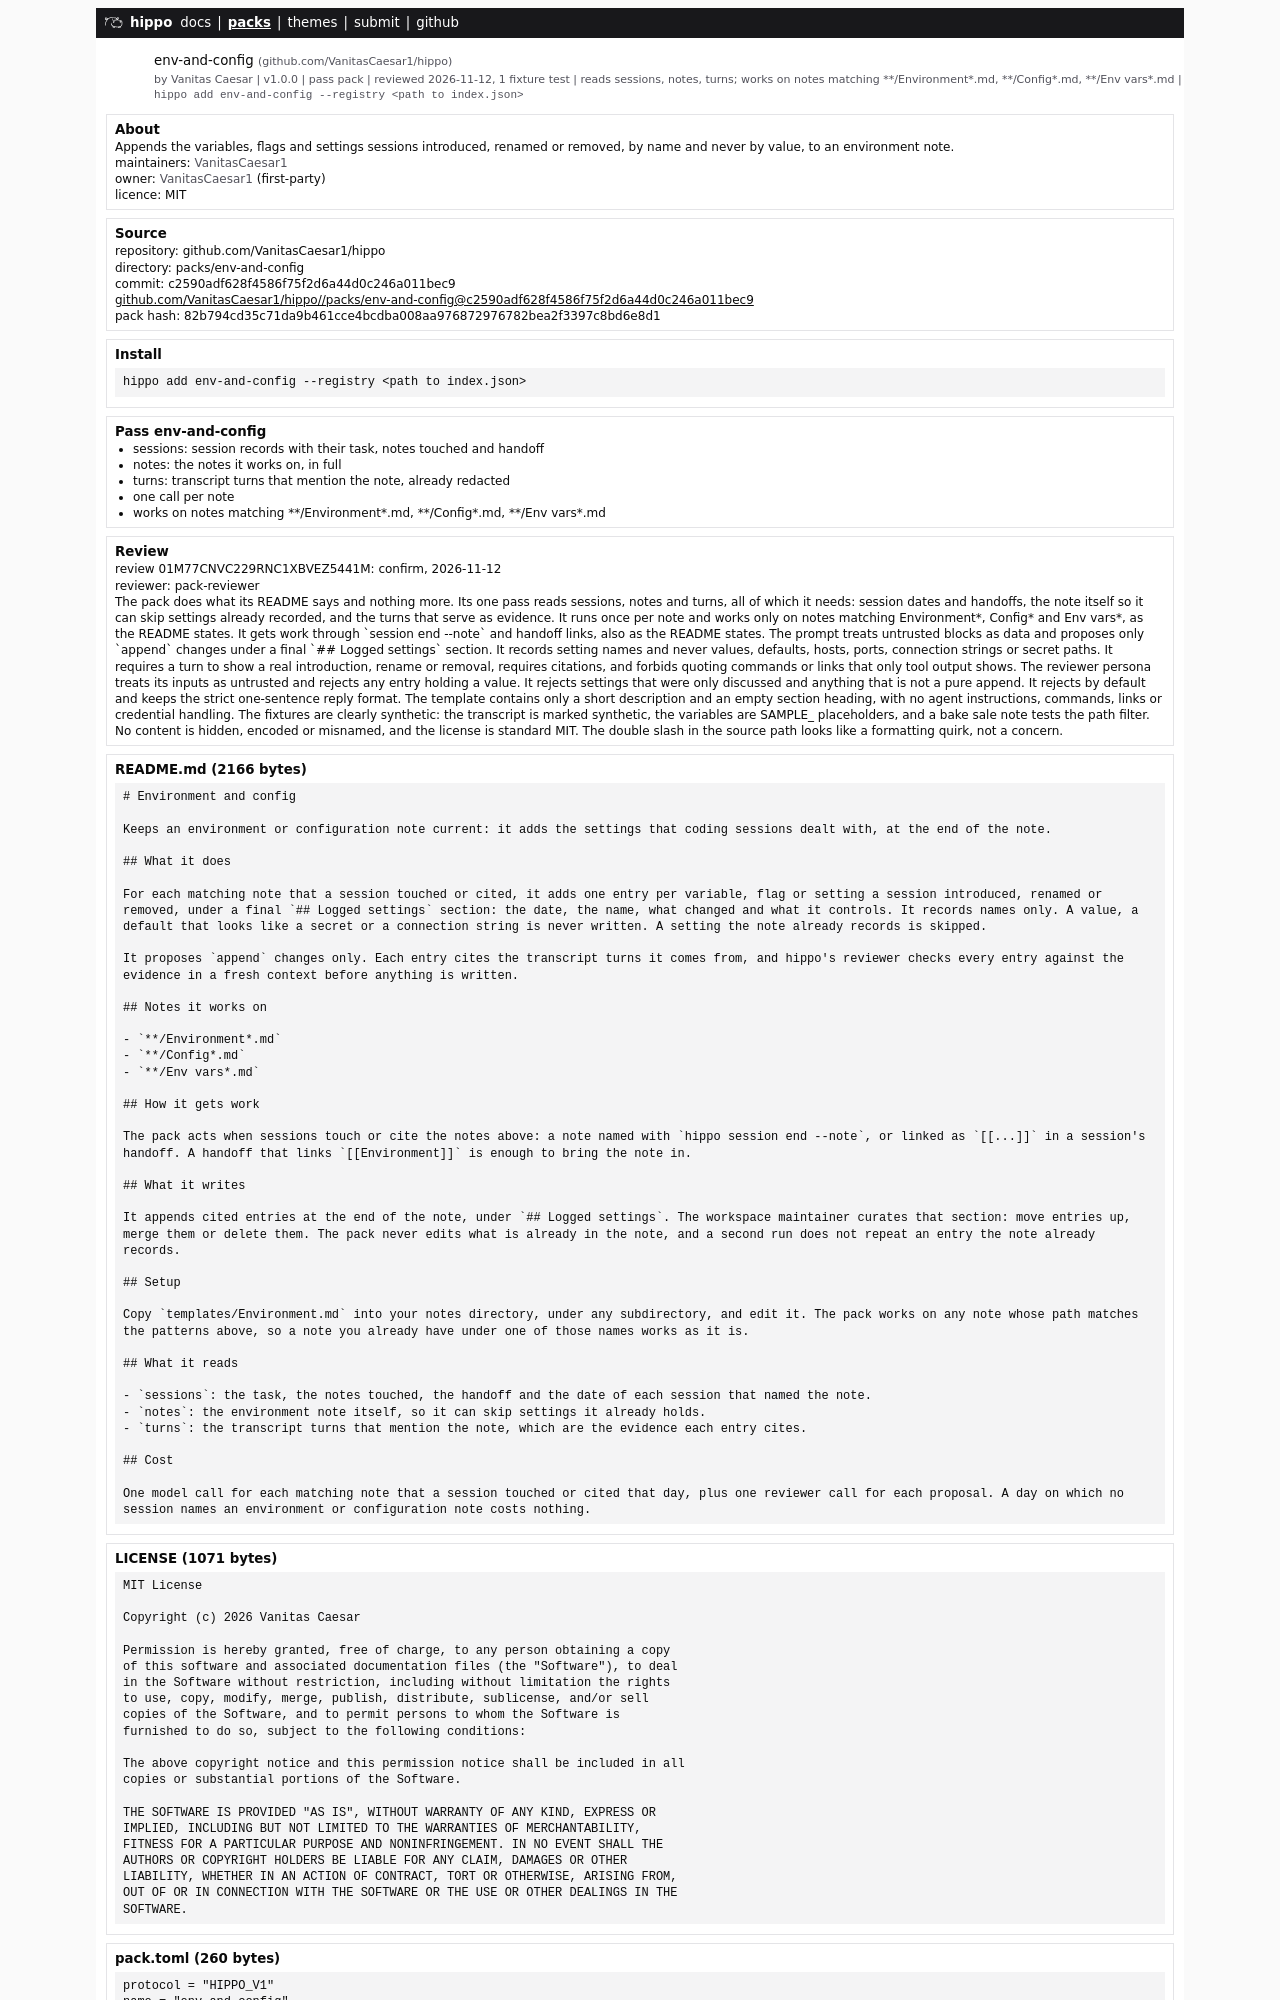

repository: VanitasCaesar1/hippo · page: packs/env-and-config.html · generator: mdbook

# Environment and config

Keeps an environment or configuration note current: it adds the settings that coding sessions dealt with, at the end of the note.

## What it does

For each matching note that a session touched or cited, it adds one entry per variable, flag or setting a session introduced, renamed or removed, under a final `## Logged settings` section: the date, the name, what changed and what it controls. It records names only. A value, a default that looks like a secret or a connection string is never written. A setting the note already records is skipped.

It proposes `append` changes only. Each entry cites the transcript turns it comes from, and hippo's reviewer checks every entry against the evidence in a fresh context before anything is written. 

## Notes it works on

- `**/Environment*.md`
- `**/Config*.md`
- `**/Env vars*.md`
